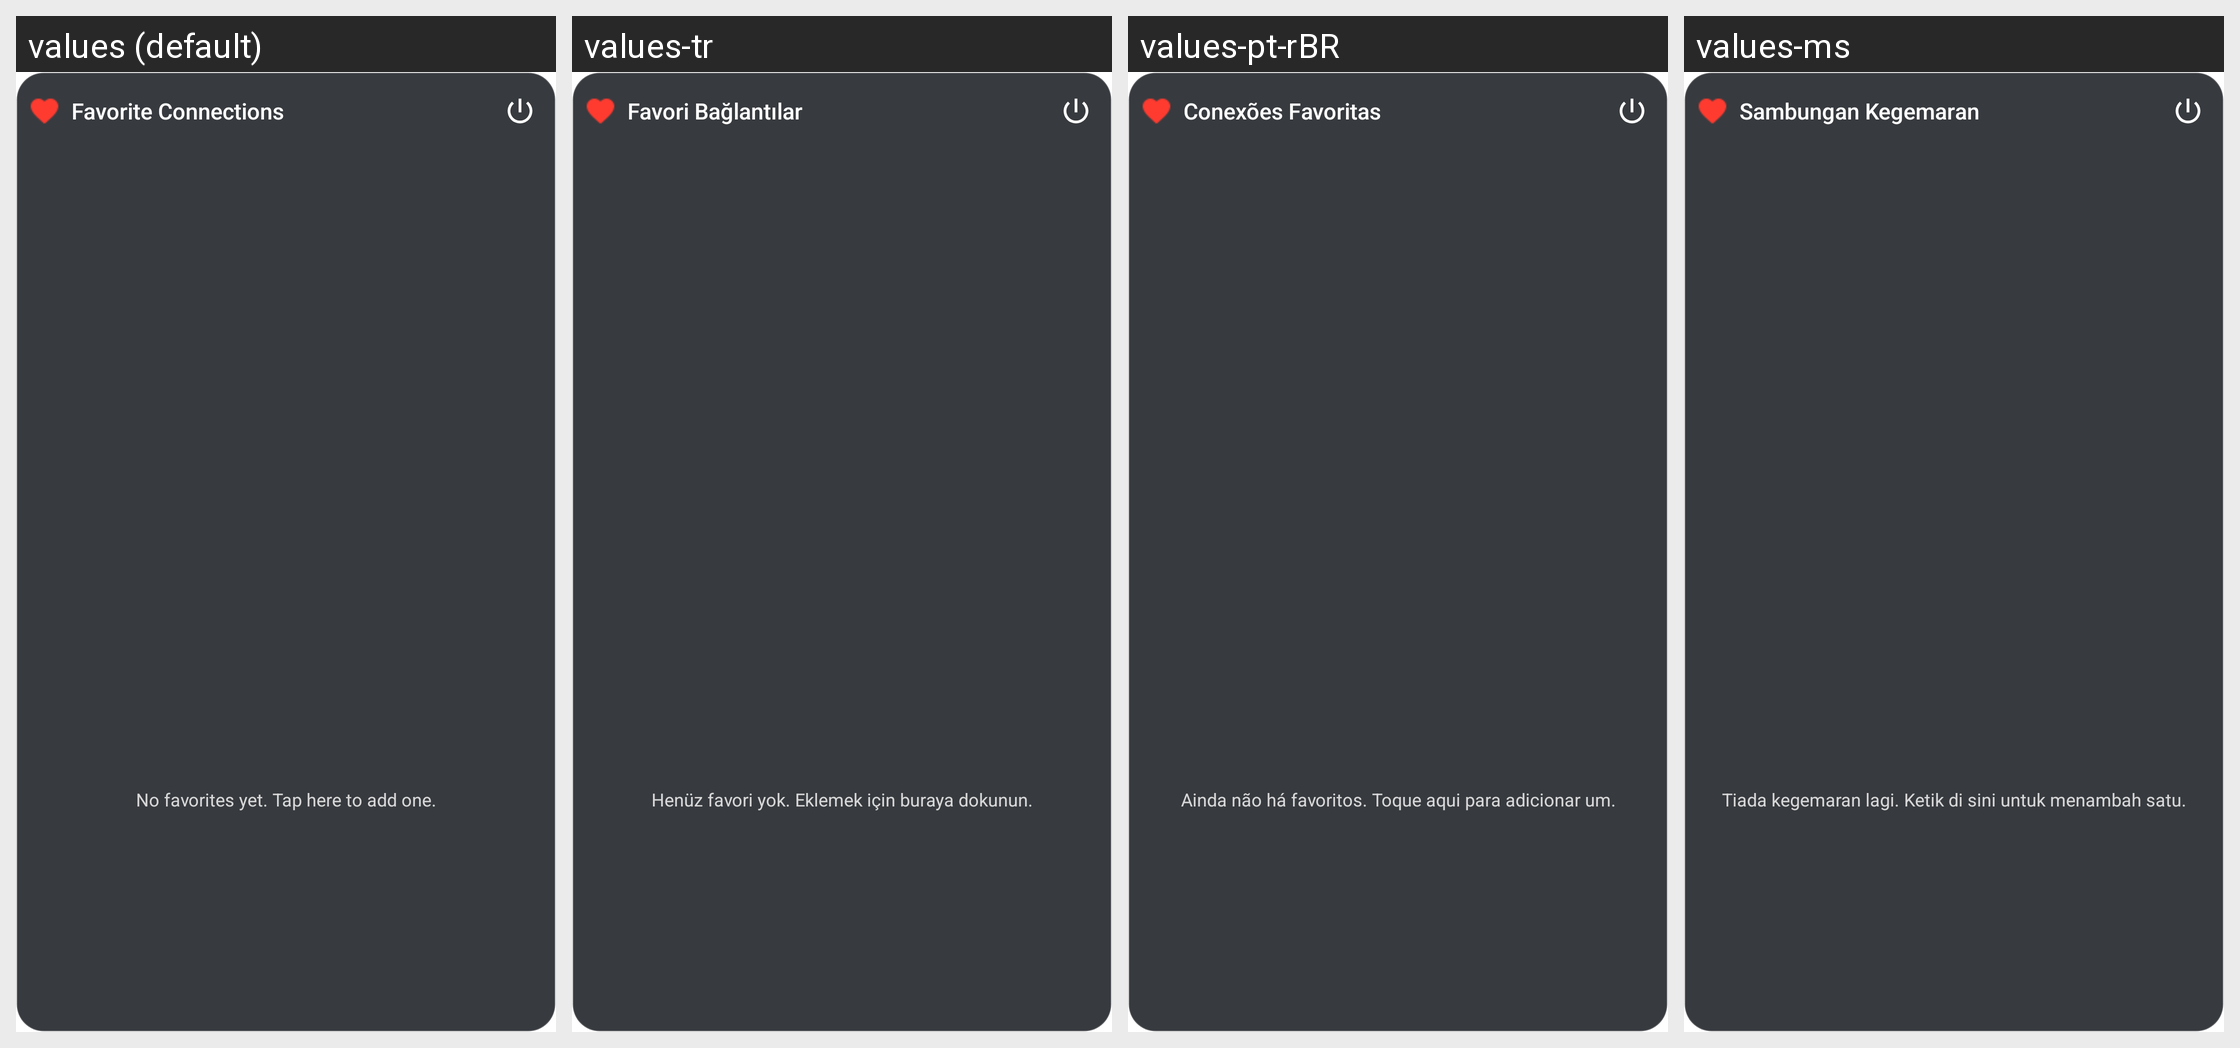

Translations of the strings shown on this Android screen, per locale in the grid:
Android screen res/layout/widget_favorite_connections.xml rendered under 4 locales, left to right: values (default), values-tr, values-pt-rBR, values-ms. Device: Nexus 5 (rendered at 1080×1920; each locale shown at half size, 540×960, under a caption strip naming it); theme Theme.MaterialComponents.DayNight.NoActionBar.
Other locales in the repository, not shown: values-am, values-ar, values-de, values-es, values-fa, values-fr, values-in, values-ru, values-tg, values-uz, values-vi.
Strings drawn on this screen, with the default value and each locale's value (text and hints the layout hard-codes, and strings that could not be matched under every locale, appear in the picture but are not listed):

widget_favorites_title
  values: Favorite Connections
  values-tr: Favori Bağlantılar
  values-pt-rBR: Conexões Favoritas
  values-ms: Sambungan Kegemaran

widget_favorites_empty
  values: No favorites yet. Tap here to add one.
  values-tr: Henüz favori yok. Eklemek için buraya dokunun.
  values-pt-rBR: Ainda não há favoritos. Toque aqui para adicionar um.
  values-ms: Tiada kegemaran lagi. Ketik di sini untuk menambah satu.
